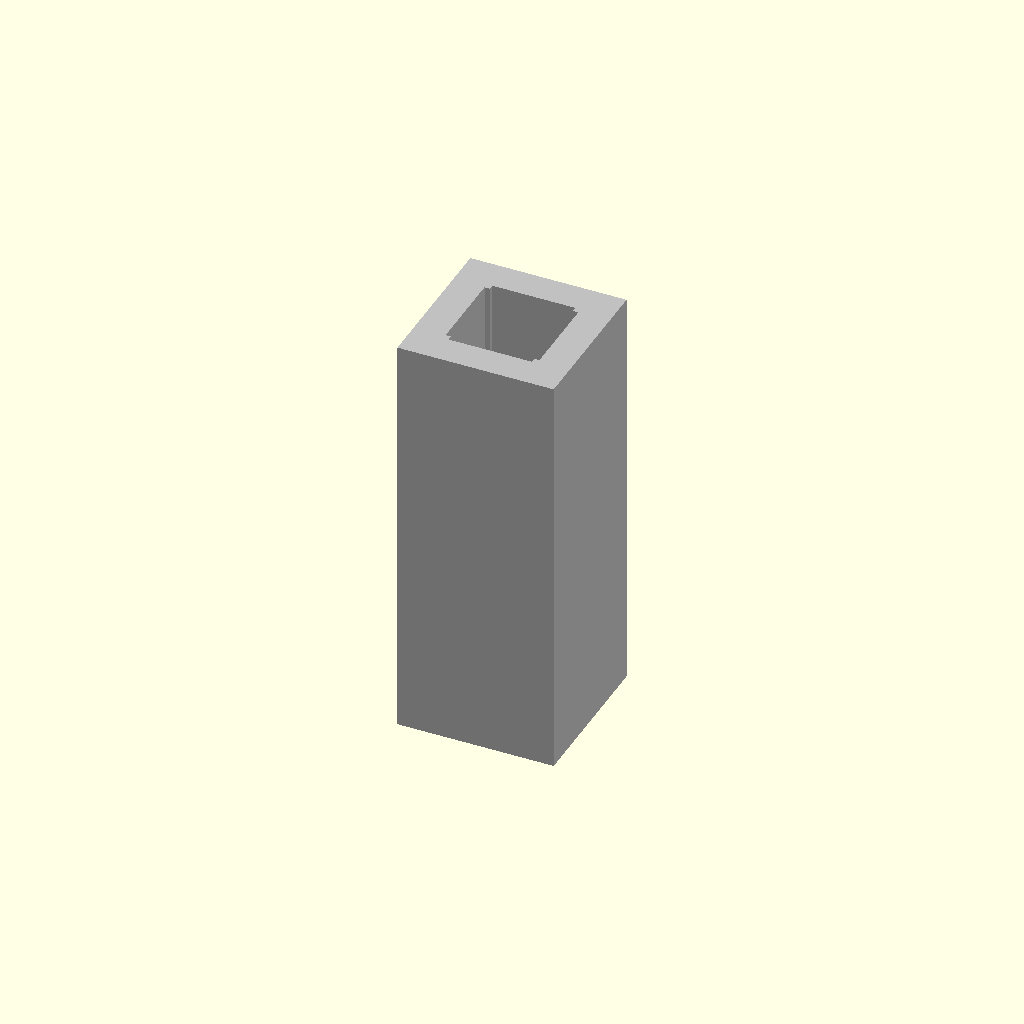
Cell 1 — every parameter at its default value.
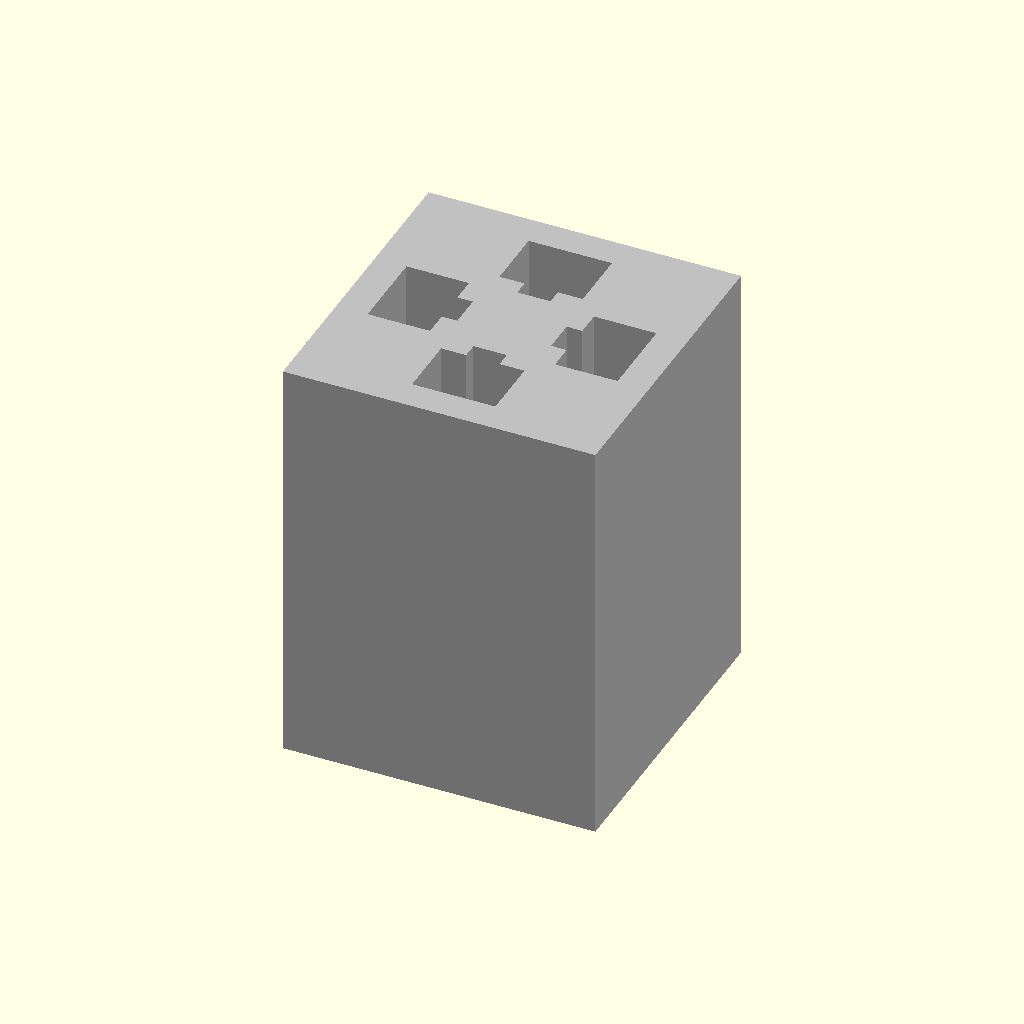
Cell 2 — MB_SIZE set to 30, the other parameters unchanged.
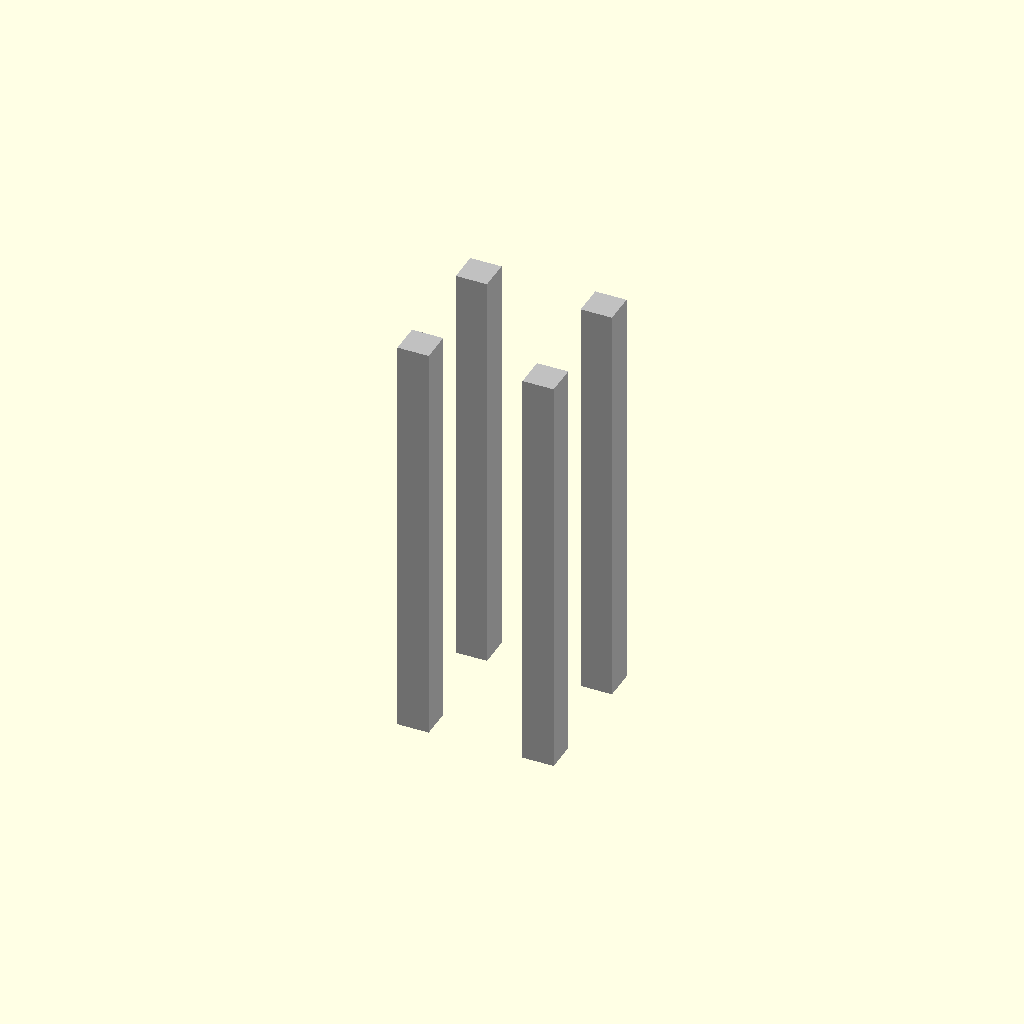
Cell 3: the same model with MB_SLOT_WIDTH = 16.
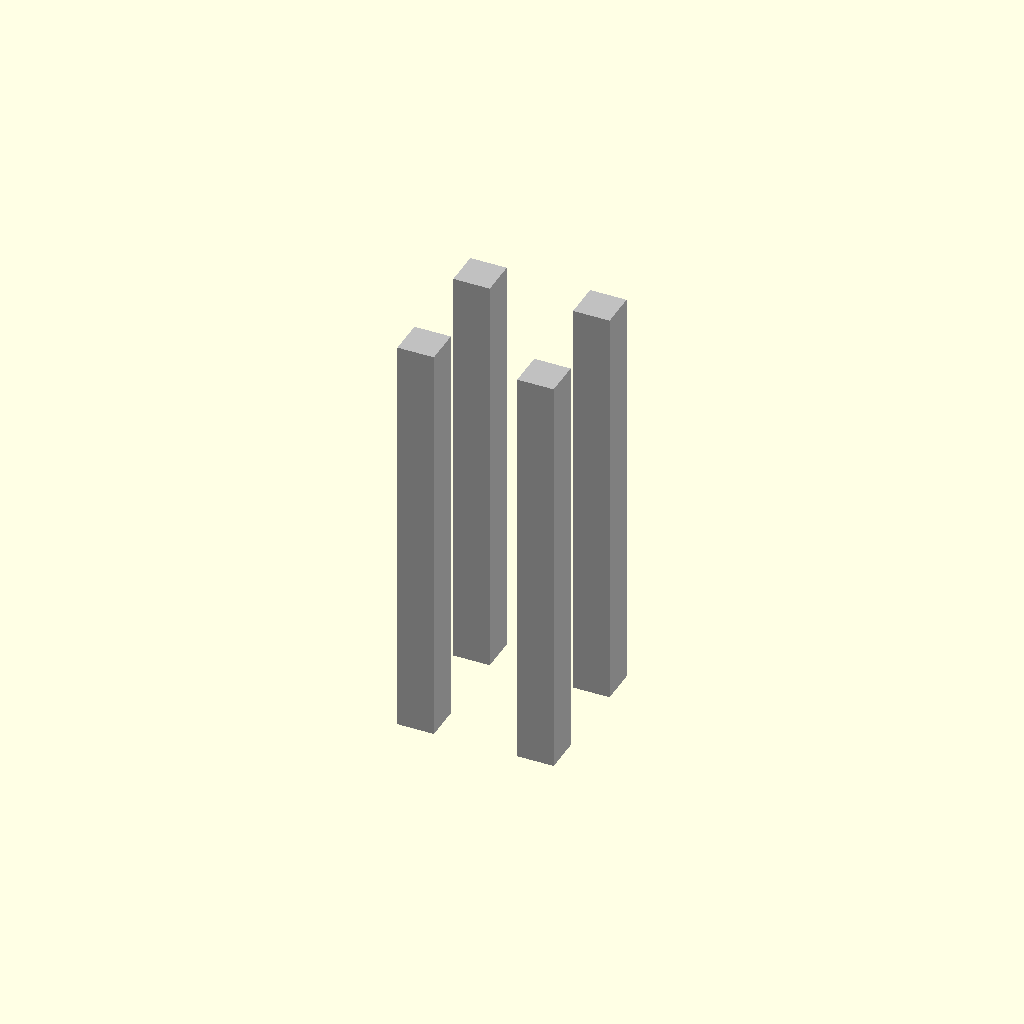
Cell 4: the same model with MB_SLOT_DEPTH = 12.
One fixed orthographic camera (rotation 55°, 0°, 25°; colour scheme Cornfield) for every cell.
OpenSCAD source file designs/makerbeam.scad:
// MakerBeamXL base profile and common dimensions
// MakerBeamXL: 15x15mm aluminium extrusion with T-slot groove
// Hardware: M3 bolts and T-slot nuts

// --- Core dimensions ---
MB_SIZE        = 15;   // Extrusion cross-section (mm)
MB_SLOT_WIDTH  = 8.0;  // T-slot opening width (mm)
MB_SLOT_DEPTH  = 6.0;  // T-slot groove depth (mm)
MB_BOLT_DIAM   = 3.2;  // M3 clearance hole diameter (mm)
MB_NUT_WIDTH   = 6.5;  // T-nut width across flats (mm)
MB_NUT_HEIGHT  = 2.4;  // T-nut height (mm)

// --- Print tolerances ---
PRINT_TOL      = 0.2;  // General tolerance for printed-to-printed fits (mm)
SLOT_TOL       = 0.3;  // Extra tolerance for T-slot fits (mm)

// --- Utility modules ---

// A single MakerBeamXL extrusion segment of given length along the Z axis.
module makerbeam(length, color_val = "silver") {
    color(color_val)
    linear_extrude(length)
    difference() {
        square([MB_SIZE, MB_SIZE], center = true);
        // Four T-slot grooves (top, bottom, left, right)
        for (rot = [0, 90, 180, 270]) {
            rotate([0, 0, rot])
            translate([MB_SIZE / 2 - MB_SLOT_DEPTH, 0])
            union() {
                square([MB_SLOT_DEPTH, MB_SLOT_WIDTH], center = true);
                translate([-MB_SLOT_DEPTH / 2, 0])
                square([MB_SLOT_DEPTH / 2, MB_BOLT_DIAM], center = true);
            }
        }
    }
}

// A clearance hole for an M3 bolt.
module m3_hole(depth = 20) {
    cylinder(h = depth, d = MB_BOLT_DIAM, center = true, $fn = 20);
}

// A slot for a MakerBeamXL T-nut (laid flat, bolt axis along Z).
module t_nut_slot(depth = MB_SLOT_DEPTH + SLOT_TOL) {
    cube([MB_NUT_WIDTH + SLOT_TOL, MB_NUT_HEIGHT + SLOT_TOL, depth], center = true);
}

// Preview showing a short section of MakerBeamXL.
makerbeam(40);
Customizer parameters (derived from the source; name, type, default, range or options):
MB_SIZE: number, default 15
MB_SLOT_WIDTH: number, default 8
MB_SLOT_DEPTH: number, default 6
MB_BOLT_DIAM: number, default 3.2
MB_NUT_WIDTH: number, default 6.5
MB_NUT_HEIGHT: number, default 2.4
PRINT_TOL: number, default 0.2
SLOT_TOL: number, default 0.3
